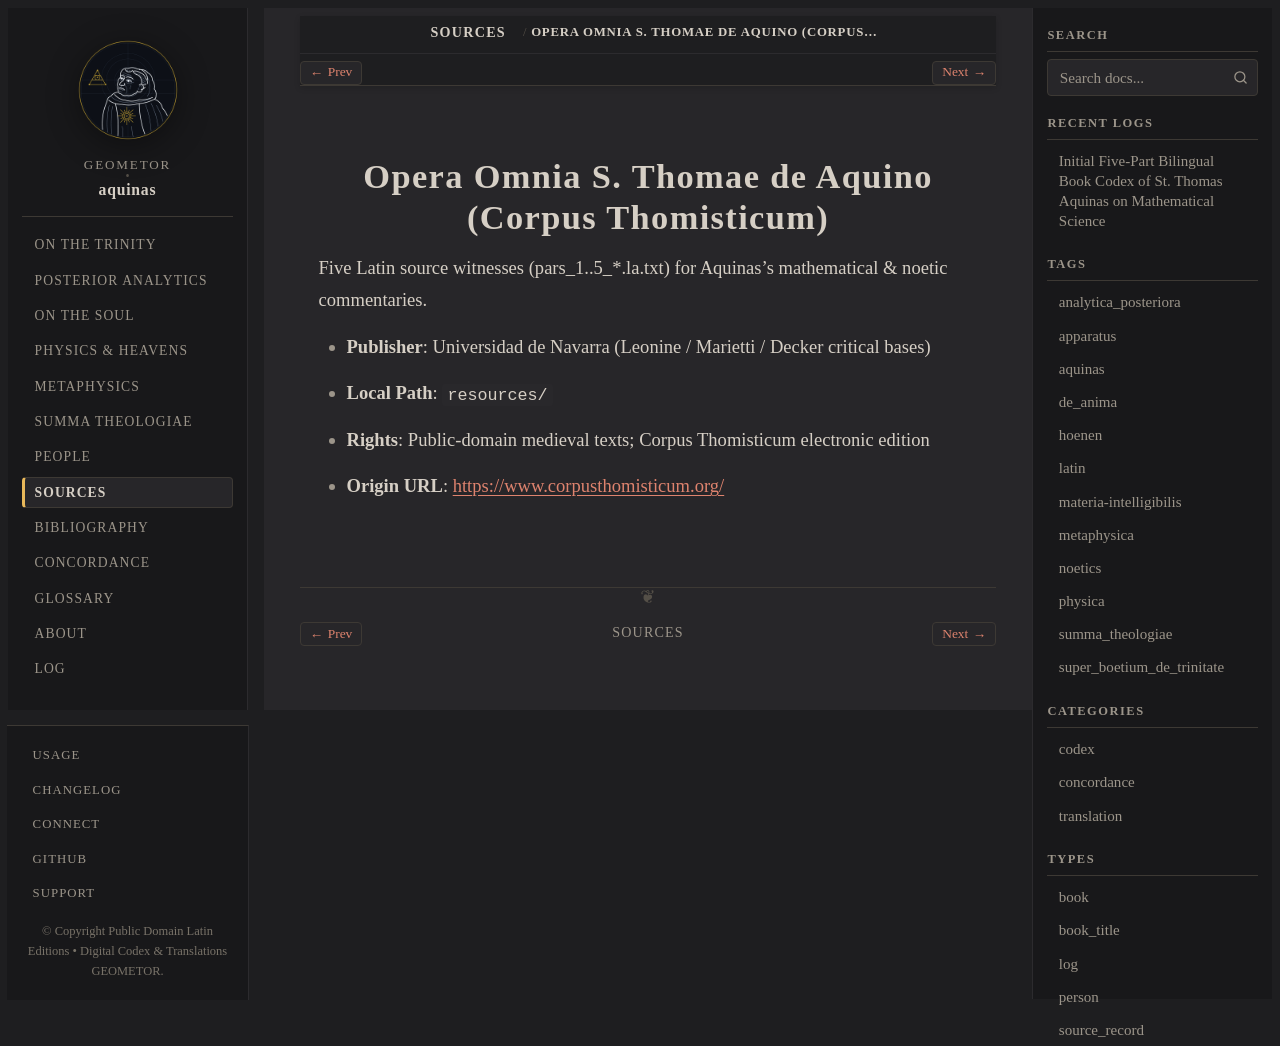

repository: geometor/aquinas · page: sources/corpus-thomisticum-latin.html · generator: sphinx

:type: source_record
:author: St. Thomas Aquinas (ed. Enrique Alarcón)
:year: 2000
:era: Corpus Thomisticum
:languages: Latin
:site_url: https://www.corpusthomisticum.org/
:excerpt: Five Latin source witnesses (pars_1..5_*.la.txt) for Aquinas's mathematical & noetic commentaries.

.. _source-corpus-thomisticum-latin:

Opera Omnia S. Thomae de Aquino (Corpus Thomisticum)
====================================================

Five Latin source witnesses (pars_1..5_*.la.txt) for Aquinas's mathematical & noetic commentaries.

* **Publisher**: Universidad de Navarra (Leonine / Marietti / Decker critical bases)
* **Local Path**: ``resources/``
* **Rights**: Public-domain medieval texts; Corpus Thomisticum electronic edition
* **Origin URL**: `https://www.corpusthomisticum.org/ <https://www.corpusthomisticum.org/>`_
